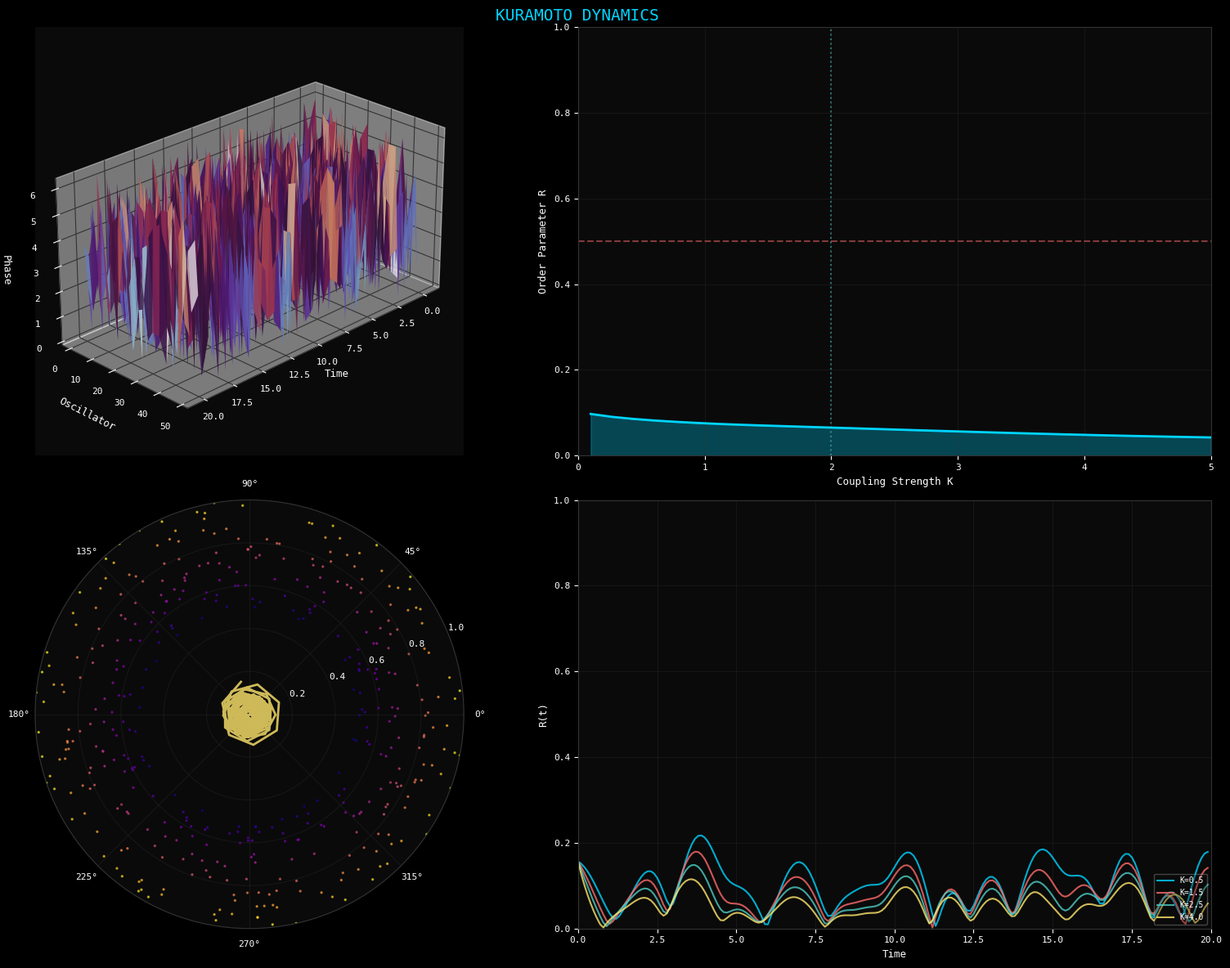
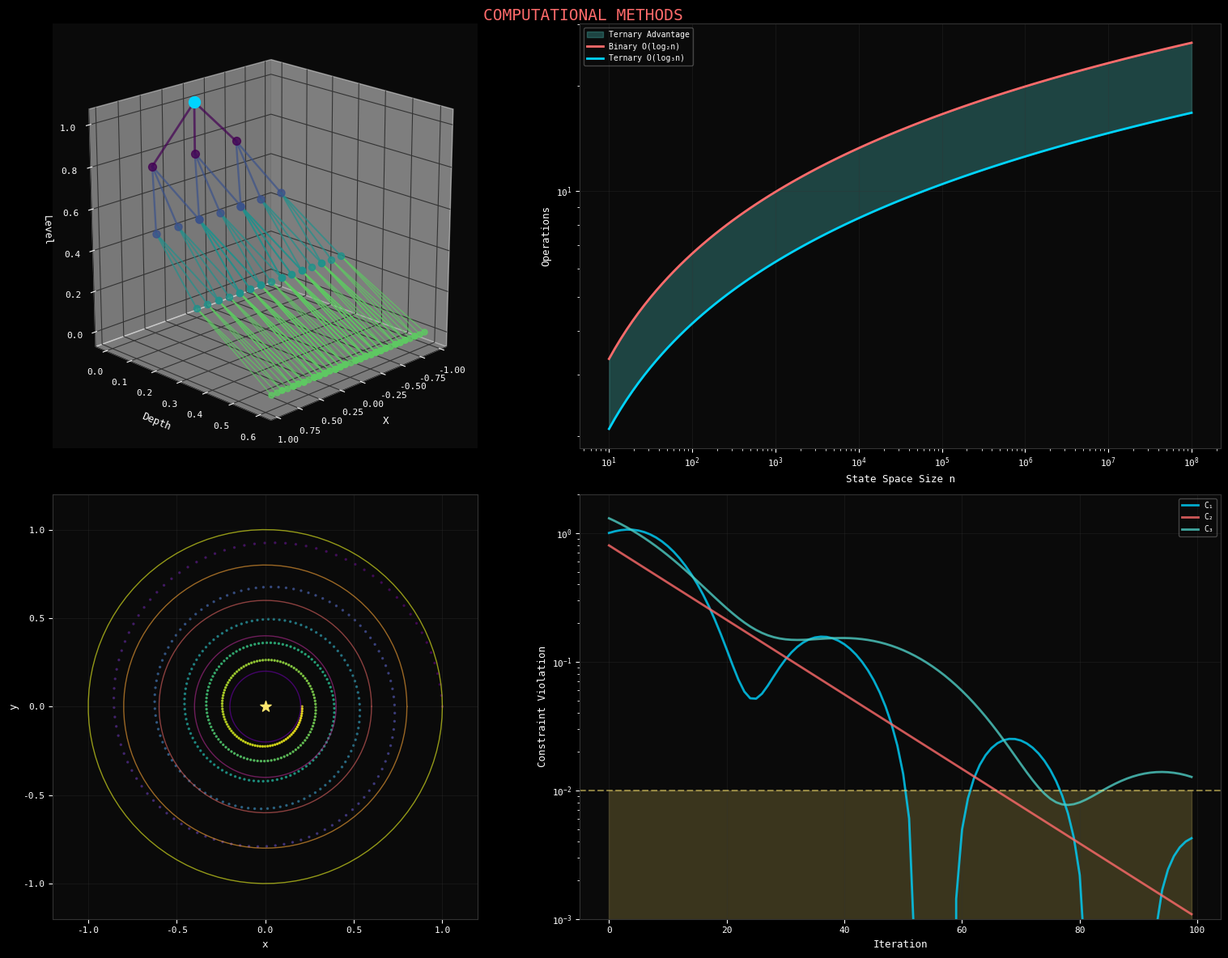
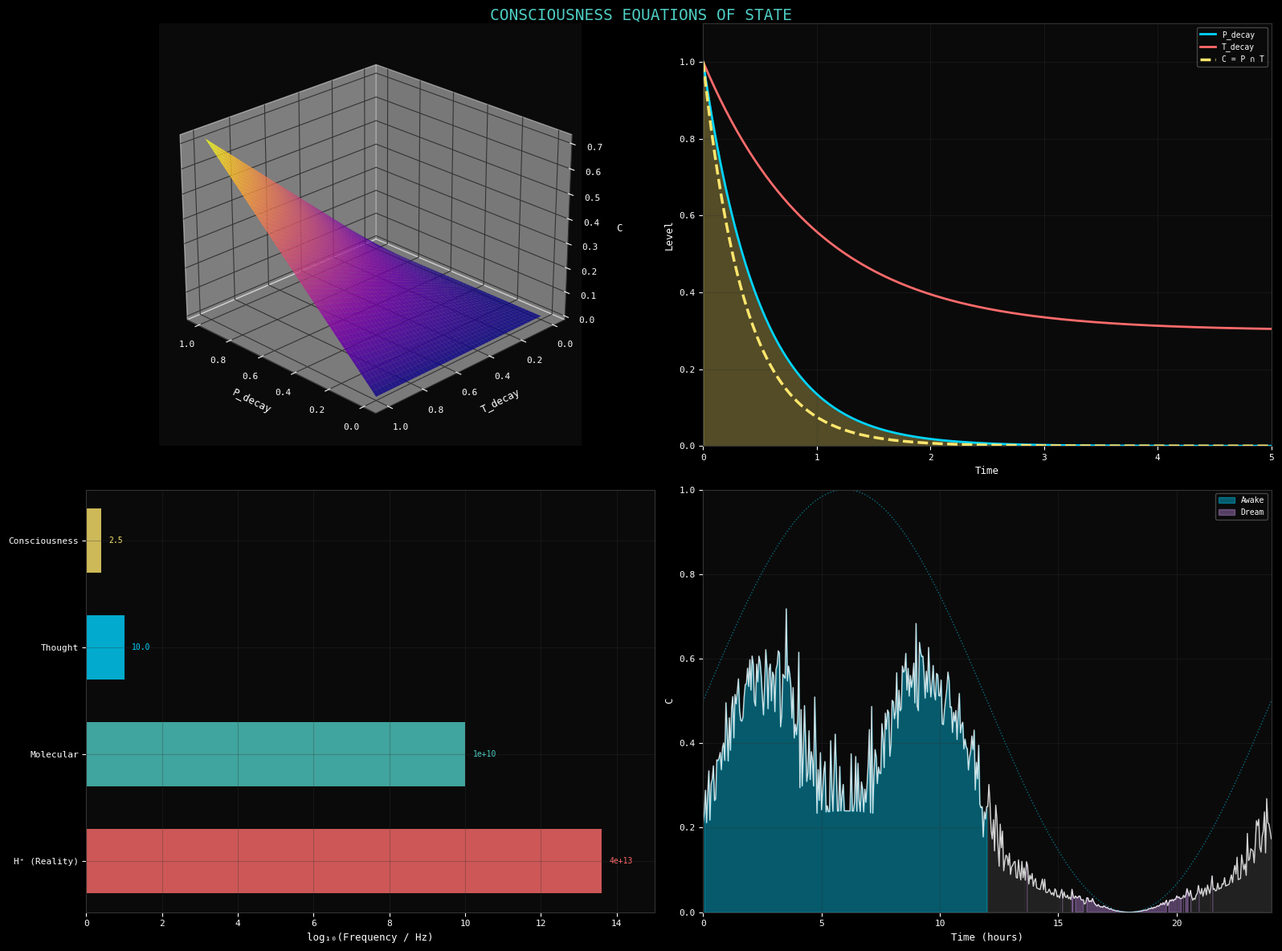
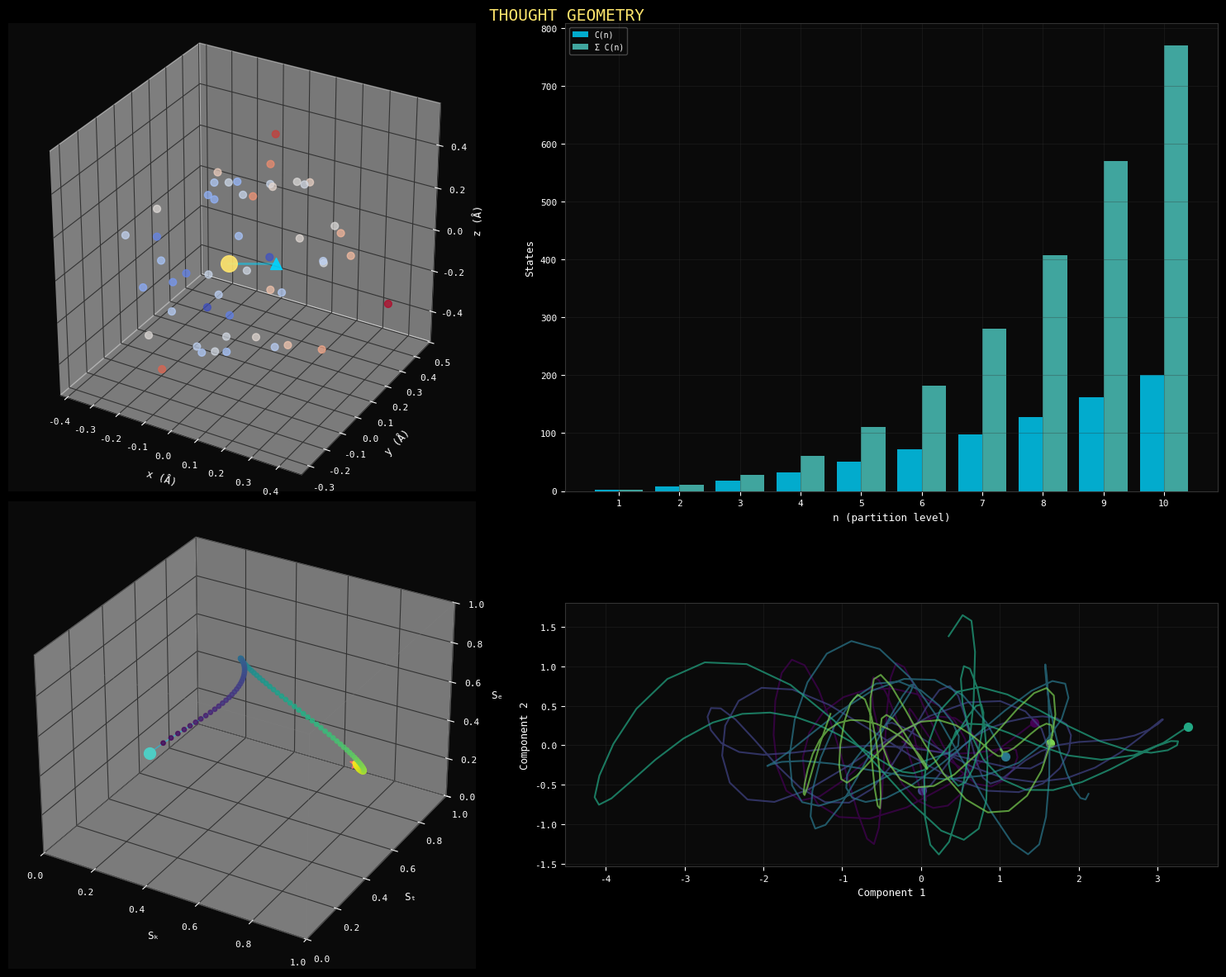
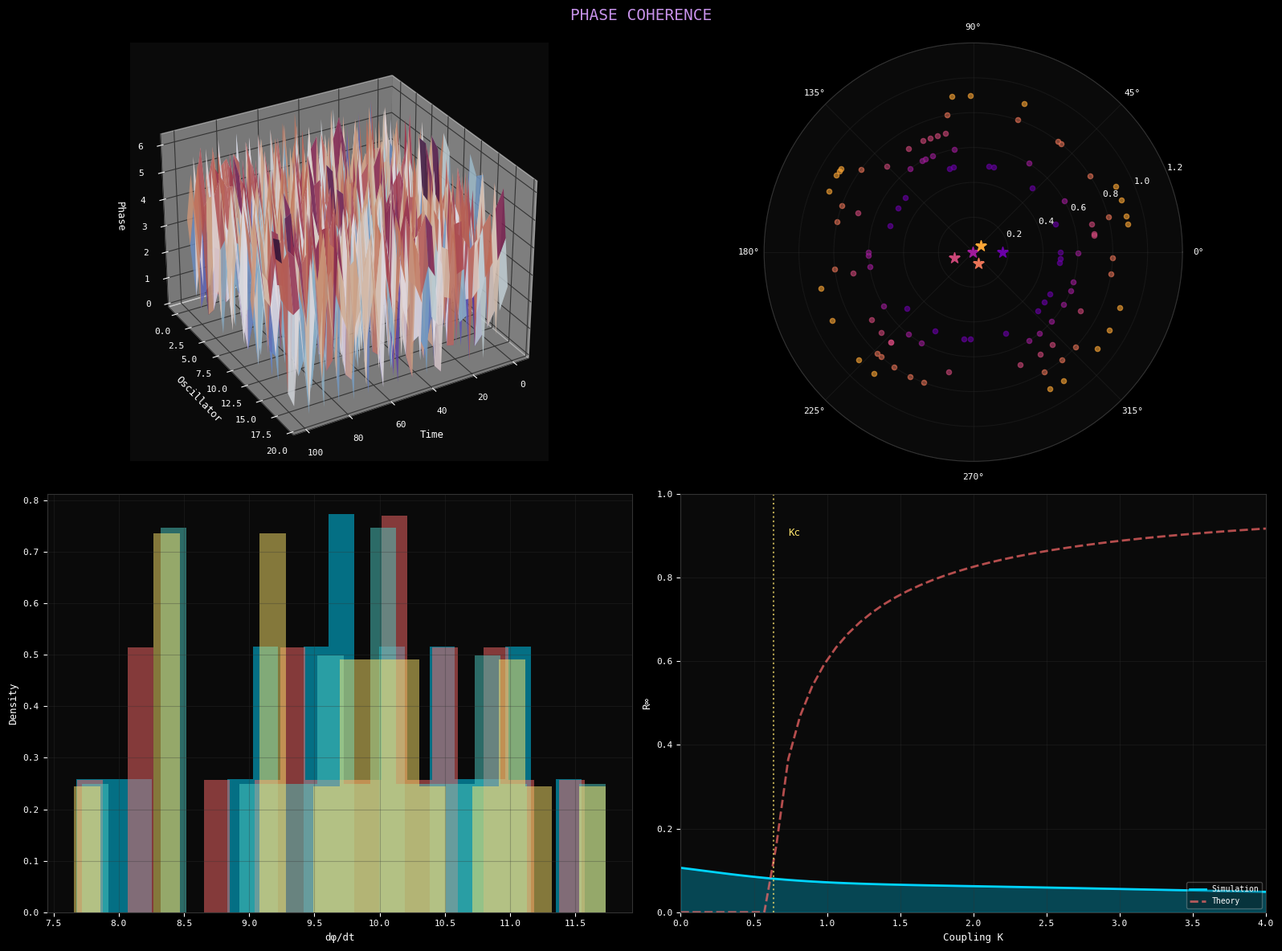
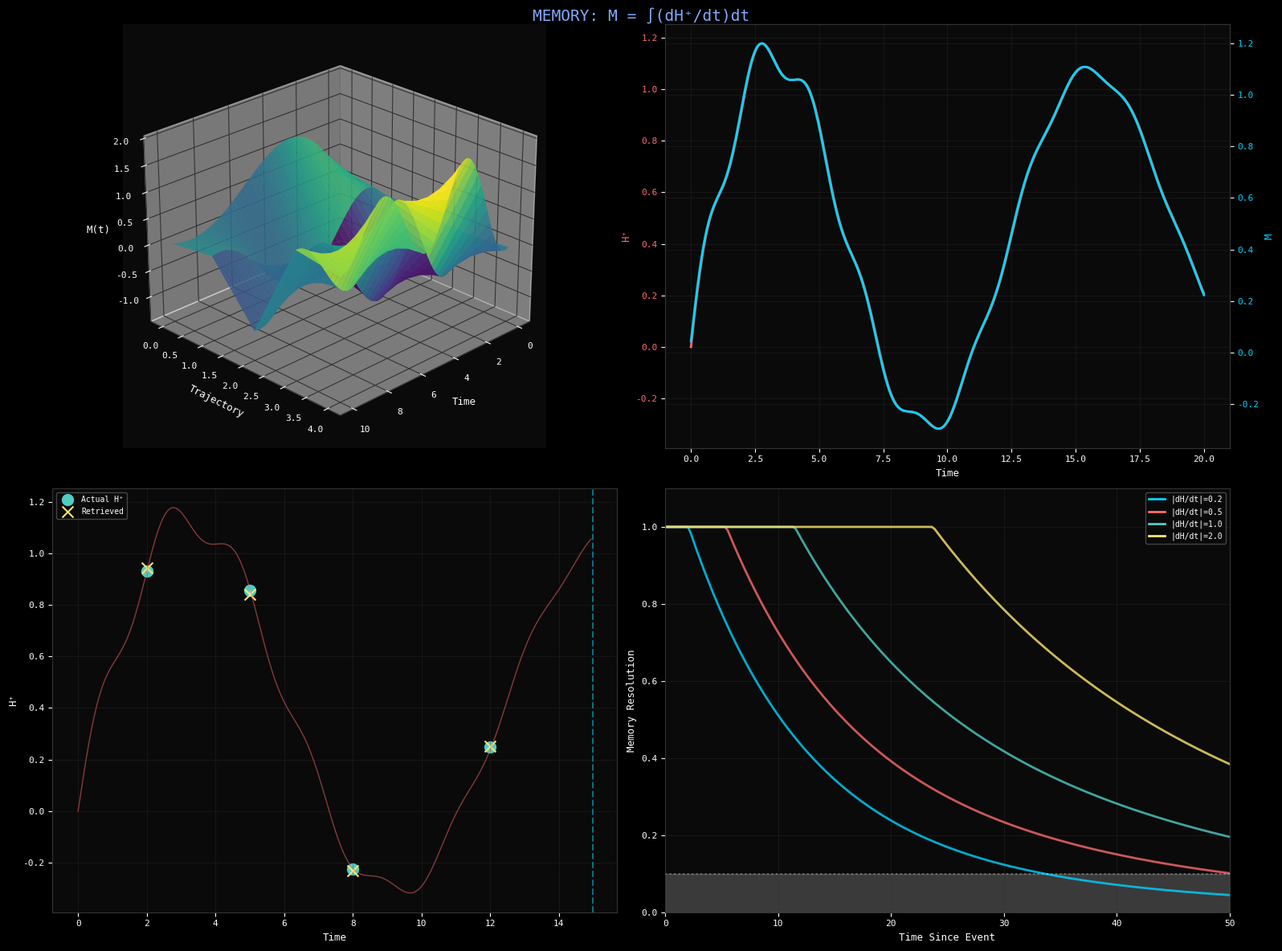

The script that saved these images, in order:
#!/usr/bin/env python3
"""
Generate 6 panel figures for the Virtual Brain Computing Framework.

Each panel contains 4 charts with minimal text and at least one 3D visualization.

Panels:
1. Kuramoto Dynamics
2. Computational Methods
3. Consciousness Equations of State
4. Thought Geometry
5. Phase Coherence
6. Memory
"""

import numpy as np
import matplotlib.pyplot as plt
from mpl_toolkits.mplot3d import Axes3D
from matplotlib import cm
from matplotlib.colors import Normalize
from pathlib import Path
import warnings

warnings.filterwarnings("ignore")

# Set style
plt.style.use("dark_background")
plt.rcParams["font.family"] = "monospace"
plt.rcParams["font.size"] = 8
plt.rcParams["axes.labelsize"] = 9
plt.rcParams["axes.titlesize"] = 10
plt.rcParams["figure.facecolor"] = "#0a0a0a"
plt.rcParams["axes.facecolor"] = "#0a0a0a"
plt.rcParams["axes.edgecolor"] = "#333333"
plt.rcParams["axes.grid"] = True
plt.rcParams["grid.alpha"] = 0.3
plt.rcParams["grid.color"] = "#333333"

# Color palette
COLORS = {
    "primary": "#00d4ff",
    "secondary": "#ff6b6b",
    "tertiary": "#4ecdc4",
    "quaternary": "#ffe66d",
    "accent1": "#c792ea",
    "accent2": "#82aaff",
    "gradient_start": "#667eea",
    "gradient_end": "#764ba2",
}


def create_output_dir():
    """Create output directory for figures."""
    output_dir = Path("results/visualizations")
    output_dir.mkdir(parents=True, exist_ok=True)
    return output_dir


# ============================================================================
# PANEL 1: KURAMOTO DYNAMICS
# ============================================================================

def generate_kuramoto_panel(output_dir: Path):
    """Generate Kuramoto dynamics panel with 4 charts."""
    fig = plt.figure(figsize=(16, 12))
    fig.suptitle("KURAMOTO DYNAMICS", fontsize=14, color=COLORS["primary"], y=0.98)

    # Simulate Kuramoto dynamics
    N = 50  # Number of oscillators
    K_values = [0.5, 1.0, 2.0, 4.0]
    dt = 0.01
    T = 20
    t = np.arange(0, T, dt)

    # Natural frequencies (Lorentzian distribution)
    np.random.seed(42)
    omega = np.random.standard_cauchy(N) * 0.5 + 10

    def simulate_kuramoto(K, phases_init):
        phases = phases_init.copy()
        R_history = []
        phase_history = []

        for _ in t:
            # Compute order parameter
            z = np.mean(np.exp(1j * phases))
            R = np.abs(z)
            Psi = np.angle(z)
            R_history.append(R)
            phase_history.append(phases.copy())

            # Kuramoto update
            coupling = (K / N) * np.sum(np.sin(phases[:, np.newaxis] - phases), axis=0)
            phases = np.mod(phases + (omega - coupling) * dt, 2 * np.pi)

        return np.array(R_history), np.array(phase_history)

    phases_init = np.random.uniform(0, 2 * np.pi, N)

    # Chart 1: 3D Phase Evolution Surface
    ax1 = fig.add_subplot(2, 2, 1, projection="3d")
    R_hist, phase_hist = simulate_kuramoto(2.0, phases_init)

    # Sample oscillators and time for surface
    osc_idx = np.linspace(0, N - 1, 20).astype(int)
    t_idx = np.linspace(0, len(t) - 1, 100).astype(int)

    T_mesh, O_mesh = np.meshgrid(t[t_idx], osc_idx)
    Z = phase_hist[t_idx, :][:, osc_idx].T

    surf = ax1.plot_surface(T_mesh, O_mesh, Z, cmap="twilight", alpha=0.8,
                            linewidth=0, antialiased=True)
    ax1.set_xlabel("Time", labelpad=5)
    ax1.set_ylabel("Oscillator", labelpad=5)
    ax1.set_zlabel("Phase", labelpad=5)
    ax1.view_init(elev=25, azim=45)
    ax1.set_box_aspect([2, 1, 1])

    # Chart 2: Order Parameter vs Coupling Strength
    ax2 = fig.add_subplot(2, 2, 2)
    K_range = np.linspace(0.1, 5, 30)
    final_R = []

    for K in K_range:
        R_hist, _ = simulate_kuramoto(K, phases_init)
        final_R.append(np.mean(R_hist[-200:]))

    ax2.fill_between(K_range, 0, final_R, alpha=0.3, color=COLORS["primary"])
    ax2.plot(K_range, final_R, color=COLORS["primary"], linewidth=2)
    ax2.axhline(y=0.5, color=COLORS["secondary"], linestyle="--", alpha=0.5)
    ax2.axvline(x=2.0, color=COLORS["tertiary"], linestyle=":", alpha=0.5)
    ax2.set_xlabel("Coupling Strength K")
    ax2.set_ylabel("Order Parameter R")
    ax2.set_xlim(0, 5)
    ax2.set_ylim(0, 1)

    # Chart 3: Phase Space Trajectories
    ax3 = fig.add_subplot(2, 2, 3, projection="polar")
    R_hist, phase_hist = simulate_kuramoto(2.5, phases_init)

    for i in range(0, N, 5):
        phases_i = phase_hist[::50, i]
        r_vals = np.linspace(0.5, 1.0, len(phases_i))
        ax3.scatter(phases_i, r_vals, c=np.arange(len(phases_i)),
                   cmap="plasma", s=2, alpha=0.6)

    # Mean phase trajectory
    mean_phases = np.angle(np.mean(np.exp(1j * phase_hist), axis=1))
    ax3.plot(mean_phases[::10], R_hist[::10], color=COLORS["quaternary"],
             linewidth=2, alpha=0.8)
    ax3.set_ylim(0, 1)

    # Chart 4: Synchronization Time Series
    ax4 = fig.add_subplot(2, 2, 4)
    colors = [COLORS["primary"], COLORS["secondary"], COLORS["tertiary"], COLORS["quaternary"]]

    for i, K in enumerate([0.5, 1.5, 2.5, 4.0]):
        R_hist, _ = simulate_kuramoto(K, phases_init)
        ax4.plot(t[::10], R_hist[::10], color=colors[i], linewidth=1.5,
                alpha=0.8, label=f"K={K}")

    ax4.set_xlabel("Time")
    ax4.set_ylabel("R(t)")
    ax4.set_xlim(0, T)
    ax4.set_ylim(0, 1)
    ax4.legend(loc="lower right", fontsize=7, framealpha=0.3)

    plt.tight_layout()
    fig.savefig(output_dir / "panel_1_kuramoto_dynamics.png", dpi=300,
                facecolor=fig.get_facecolor(), edgecolor="none", bbox_inches="tight")
    plt.close(fig)
    print("[OK] Panel 1: Kuramoto Dynamics")


# ============================================================================
# PANEL 2: COMPUTATIONAL METHODS
# ============================================================================

def generate_computational_panel(output_dir: Path):
    """Generate computational methods panel with 4 charts."""
    fig = plt.figure(figsize=(16, 12))
    fig.suptitle("COMPUTATIONAL METHODS", fontsize=14, color=COLORS["secondary"], y=0.98)

    # Chart 1: 3D Ternary Trisection Tree
    ax1 = fig.add_subplot(2, 2, 1, projection="3d")

    def plot_ternary_tree(ax, x, y, z, depth, max_depth):
        if depth >= max_depth:
            return

        # Three children
        dx = 0.5 ** depth
        dz = 1.0 / max_depth

        for i, offset in enumerate([-dx, 0, dx]):
            new_x = x + offset * 0.5
            new_y = y + depth * 0.1
            new_z = z - dz

            # Draw connection
            ax.plot([x, new_x], [y, new_y], [z, new_z],
                   color=cm.viridis(depth / max_depth), linewidth=2 - depth * 0.3, alpha=0.7)

            # Draw node
            ax.scatter([new_x], [new_y], [new_z], s=50 - depth * 8,
                      c=[cm.viridis(depth / max_depth)], alpha=0.8)

            plot_ternary_tree(ax, new_x, new_y, new_z, depth + 1, max_depth)

    ax1.scatter([0], [0], [1], s=100, c=[COLORS["primary"]], alpha=1)
    plot_ternary_tree(ax1, 0, 0, 1, 0, 4)
    ax1.set_xlabel("X")
    ax1.set_ylabel("Depth")
    ax1.set_zlabel("Level")
    ax1.view_init(elev=20, azim=45)
    ax1.set_box_aspect([1, 1, 1])

    # Chart 2: O(log₃ n) vs O(log₂ n) Complexity
    ax2 = fig.add_subplot(2, 2, 2)
    n = np.logspace(1, 8, 100)
    log2_n = np.log2(n)
    log3_n = np.log(n) / np.log(3)

    ax2.fill_between(n, log3_n, log2_n, alpha=0.3, color=COLORS["tertiary"],
                     label="Ternary Advantage")
    ax2.loglog(n, log2_n, color=COLORS["secondary"], linewidth=2, label="Binary O(log₂n)")
    ax2.loglog(n, log3_n, color=COLORS["primary"], linewidth=2, label="Ternary O(log₃n)")
    ax2.set_xlabel("State Space Size n")
    ax2.set_ylabel("Operations")
    ax2.legend(loc="upper left", fontsize=7, framealpha=0.3)

    # Chart 3: Poincaré Recurrence Basin
    ax3 = fig.add_subplot(2, 2, 3)
    theta = np.linspace(0, 2 * np.pi, 100)

    for r in np.linspace(0.2, 1.0, 5):
        x = r * np.cos(theta)
        y = r * np.sin(theta)
        ax3.plot(x, y, color=cm.plasma(r), linewidth=1, alpha=0.6)

    # Trajectory spiraling to attractor
    t_traj = np.linspace(0, 10 * np.pi, 500)
    r_traj = 1.0 * np.exp(-t_traj / 20)
    x_traj = r_traj * np.cos(t_traj)
    y_traj = r_traj * np.sin(t_traj)
    ax3.scatter(x_traj, y_traj, c=np.arange(len(t_traj)), cmap="viridis", s=2, alpha=0.8)
    ax3.scatter([0], [0], s=100, c=[COLORS["quaternary"]], marker="*", zorder=5)
    ax3.set_xlim(-1.2, 1.2)
    ax3.set_ylim(-1.2, 1.2)
    ax3.set_aspect("equal")
    ax3.set_xlabel("x")
    ax3.set_ylabel("y")

    # Chart 4: Constraint Satisfaction Convergence
    ax4 = fig.add_subplot(2, 2, 4)
    iterations = np.arange(0, 100)
    constraints = [
        np.exp(-iterations / 20) * np.sin(iterations / 5) * 0.5 + np.exp(-iterations / 15),
        np.exp(-iterations / 15) * 0.8,
        np.exp(-iterations / 25) * np.cos(iterations / 8) * 0.3 + np.exp(-iterations / 20),
    ]

    colors = [COLORS["primary"], COLORS["secondary"], COLORS["tertiary"]]
    labels = ["C₁", "C₂", "C₃"]
    for i, (c, col, lab) in enumerate(zip(constraints, colors, labels)):
        ax4.plot(iterations, c, color=col, linewidth=2, alpha=0.8, label=lab)

    ax4.axhline(y=0.01, color=COLORS["quaternary"], linestyle="--", alpha=0.5)
    ax4.fill_between(iterations, 0, 0.01, alpha=0.2, color=COLORS["quaternary"])
    ax4.set_xlabel("Iteration")
    ax4.set_ylabel("Constraint Violation")
    ax4.set_yscale("log")
    ax4.set_ylim(1e-3, 2)
    ax4.legend(loc="upper right", fontsize=7, framealpha=0.3)

    plt.tight_layout()
    fig.savefig(output_dir / "panel_2_computational_methods.png", dpi=300,
                facecolor=fig.get_facecolor(), edgecolor="none", bbox_inches="tight")
    plt.close(fig)
    print("[OK] Panel 2: Computational Methods")


# ============================================================================
# PANEL 3: CONSCIOUSNESS EQUATIONS OF STATE
# ============================================================================

def generate_consciousness_panel(output_dir: Path):
    """Generate consciousness equations panel with 4 charts."""
    fig = plt.figure(figsize=(16, 12))
    fig.suptitle("CONSCIOUSNESS EQUATIONS OF STATE", fontsize=14, color=COLORS["tertiary"], y=0.98)

    # Chart 1: 3D Consciousness Surface C = P × T × γ × γ_f
    ax1 = fig.add_subplot(2, 2, 1, projection="3d")

    P = np.linspace(0, 1, 50)
    T = np.linspace(0, 1, 50)
    P_mesh, T_mesh = np.meshgrid(P, T)

    # C = P_decay × T_decay (with fixed gamma = 0.8)
    gamma = 0.8
    gamma_f = 0.9
    C = P_mesh * T_mesh * gamma * gamma_f

    surf = ax1.plot_surface(P_mesh, T_mesh, C, cmap="plasma", alpha=0.85,
                            linewidth=0, antialiased=True)
    ax1.set_xlabel("P_decay", labelpad=5)
    ax1.set_ylabel("T_decay", labelpad=5)
    ax1.set_zlabel("C", labelpad=5)
    ax1.view_init(elev=25, azim=135)

    # Chart 2: Decay Curve Intersection
    ax2 = fig.add_subplot(2, 2, 2)
    t = np.linspace(0, 5, 200)
    tau_p = 0.5
    tau_t = 1.0

    P_decay = np.exp(-t / tau_p)
    T_decay = 0.3 + 0.7 * np.exp(-t / tau_t)
    C_intersection = P_decay * T_decay

    ax2.fill_between(t, 0, np.minimum(P_decay, T_decay), alpha=0.3, color=COLORS["quaternary"])
    ax2.plot(t, P_decay, color=COLORS["primary"], linewidth=2, label="P_decay")
    ax2.plot(t, T_decay, color=COLORS["secondary"], linewidth=2, label="T_decay")
    ax2.plot(t, C_intersection, color=COLORS["quaternary"], linewidth=2.5,
             linestyle="--", label="C = P ∩ T")
    ax2.set_xlabel("Time")
    ax2.set_ylabel("Level")
    ax2.set_xlim(0, 5)
    ax2.set_ylim(0, 1.1)
    ax2.legend(loc="upper right", fontsize=7, framealpha=0.3)

    # Chart 3: Frequency Hierarchy
    ax3 = fig.add_subplot(2, 2, 3)
    frequencies = [4.06e13, 1e10, 10, 2.5]
    labels = ["H⁺ (Reality)", "Molecular", "Thought", "Consciousness"]
    colors = [COLORS["secondary"], COLORS["tertiary"], COLORS["primary"], COLORS["quaternary"]]

    y_pos = np.arange(len(frequencies))
    bars = ax3.barh(y_pos, np.log10(frequencies), color=colors, alpha=0.8, height=0.6)

    ax3.set_yticks(y_pos)
    ax3.set_yticklabels(labels)
    ax3.set_xlabel("log₁₀(Frequency / Hz)")
    ax3.set_xlim(0, 15)

    # Add frequency annotations
    for i, (bar, freq) in enumerate(zip(bars, frequencies)):
        ax3.text(bar.get_width() + 0.2, bar.get_y() + bar.get_height() / 2,
                f"{freq:.0e}" if freq > 100 else f"{freq:.1f}",
                va="center", fontsize=7, color=colors[i])

    # Chart 4: Wake/Dream State Diagram
    ax4 = fig.add_subplot(2, 2, 4)

    # Simulate wake-sleep-wake cycle
    t = np.linspace(0, 24, 500)
    # P_decay oscillates (awake during day)
    P = 0.5 + 0.5 * np.cos(2 * np.pi * (t - 6) / 24)
    P = np.clip(P, 0, 1)

    # T_decay also varies
    T = 0.6 + 0.3 * np.sin(2 * np.pi * t / 8) + 0.1 * np.random.randn(len(t))
    T = np.clip(T, 0.3, 1)

    C = P * T * 0.8

    # Color by state
    wake_mask = P > 0.5
    dream_mask = (P < 0.3) & (T > 0.5)

    ax4.fill_between(t, 0, C, where=wake_mask, alpha=0.4, color=COLORS["primary"], label="Awake")
    ax4.fill_between(t, 0, C, where=dream_mask, alpha=0.4, color=COLORS["accent1"], label="Dream")
    ax4.fill_between(t, 0, C, where=~(wake_mask | dream_mask), alpha=0.2, color="gray")
    ax4.plot(t, C, color="white", linewidth=1, alpha=0.8)
    ax4.plot(t, P, color=COLORS["primary"], linewidth=1, linestyle=":", alpha=0.5)

    ax4.set_xlabel("Time (hours)")
    ax4.set_ylabel("C")
    ax4.set_xlim(0, 24)
    ax4.set_ylim(0, 1)
    ax4.legend(loc="upper right", fontsize=7, framealpha=0.3)

    plt.tight_layout()
    fig.savefig(output_dir / "panel_3_consciousness_equations.png", dpi=300,
                facecolor=fig.get_facecolor(), edgecolor="none", bbox_inches="tight")
    plt.close(fig)
    print("[OK] Panel 3: Consciousness Equations of State")


# ============================================================================
# PANEL 4: THOUGHT GEOMETRY
# ============================================================================

def generate_thought_geometry_panel(output_dir: Path):
    """Generate thought geometry panel with 4 charts."""
    fig = plt.figure(figsize=(16, 12))
    fig.suptitle("THOUGHT GEOMETRY", fontsize=14, color=COLORS["quaternary"], y=0.98)

    # Chart 1: 3D O₂ Molecular Configuration Space
    ax1 = fig.add_subplot(2, 2, 1, projection="3d")

    # Generate O2 molecular positions around oscillatory hole
    np.random.seed(42)
    n_molecules = 50
    theta = np.random.uniform(0, 2 * np.pi, n_molecules)
    phi = np.random.uniform(0, np.pi, n_molecules)
    r = 0.374 + 0.081 * np.random.randn(n_molecules)  # Mean O2-hole distance

    x = r * np.sin(phi) * np.cos(theta)
    y = r * np.sin(phi) * np.sin(theta)
    z = r * np.cos(phi)

    # O2 molecules
    ax1.scatter(x, y, z, c=r, cmap="coolwarm", s=40, alpha=0.7)

    # Central hole
    ax1.scatter([0], [0], [0], s=200, c=[COLORS["quaternary"]], marker="o", alpha=0.9)

    # Electron position
    e_pos = np.array([0.147, 0.05, 0.02])
    ax1.scatter([e_pos[0]], [e_pos[1]], [e_pos[2]], s=100, c=[COLORS["primary"]],
               marker="^", alpha=0.9)

    # Draw connection
    ax1.plot([0, e_pos[0]], [0, e_pos[1]], [0, e_pos[2]], color=COLORS["primary"],
            linewidth=2, alpha=0.5)

    ax1.set_xlabel("x (Å)")
    ax1.set_ylabel("y (Å)")
    ax1.set_zlabel("z (Å)")
    ax1.set_box_aspect([1, 1, 1])

    # Chart 2: Partition Capacity C(n) = 2n²
    ax2 = fig.add_subplot(2, 2, 2)
    n_vals = np.arange(1, 11)
    capacity = 2 * n_vals ** 2
    cumulative = np.cumsum(capacity)

    ax2.bar(n_vals - 0.2, capacity, width=0.4, color=COLORS["primary"], alpha=0.8, label="C(n)")
    ax2.bar(n_vals + 0.2, cumulative, width=0.4, color=COLORS["tertiary"], alpha=0.8, label="Σ C(n)")

    ax2.set_xlabel("n (partition level)")
    ax2.set_ylabel("States")
    ax2.set_xticks(n_vals)
    ax2.legend(loc="upper left", fontsize=7, framealpha=0.3)

    # Chart 3: S-Entropy Space [0,1]³
    ax3 = fig.add_subplot(2, 2, 3, projection="3d")

    # Draw unit cube edges
    edges = [
        ([0, 1], [0, 0], [0, 0]), ([0, 1], [1, 1], [0, 0]),
        ([0, 1], [0, 0], [1, 1]), ([0, 1], [1, 1], [1, 1]),
        ([0, 0], [0, 1], [0, 0]), ([1, 1], [0, 1], [0, 0]),
        ([0, 0], [0, 1], [1, 1]), ([1, 1], [0, 1], [1, 1]),
        ([0, 0], [0, 0], [0, 1]), ([1, 1], [0, 0], [0, 1]),
        ([0, 0], [1, 1], [0, 1]), ([1, 1], [1, 1], [0, 1]),
    ]
    for e in edges:
        ax3.plot(e[0], e[1], e[2], color="gray", linewidth=0.5, alpha=0.5)

    # Sample points in S-space (trajectory)
    t_traj = np.linspace(0, 1, 100)
    sk = 0.3 + 0.5 * t_traj + 0.1 * np.sin(10 * t_traj)
    st = 0.2 + 0.6 * t_traj ** 0.5
    se = 0.5 + 0.3 * np.sin(5 * t_traj)

    sk = np.clip(sk, 0, 1)
    st = np.clip(st, 0, 1)
    se = np.clip(se, 0, 1)

    ax3.scatter(sk, st, se, c=t_traj, cmap="viridis", s=15, alpha=0.8)
    ax3.plot(sk, st, se, color=COLORS["primary"], linewidth=1, alpha=0.5)

    # Start and end points
    ax3.scatter([sk[0]], [st[0]], [se[0]], s=100, c=[COLORS["tertiary"]], marker="o")
    ax3.scatter([sk[-1]], [st[-1]], [se[-1]], s=100, c=[COLORS["secondary"]], marker="*")

    ax3.set_xlabel("Sₖ")
    ax3.set_ylabel("Sₜ")
    ax3.set_zlabel("Sₑ")
    ax3.set_xlim(0, 1)
    ax3.set_ylim(0, 1)
    ax3.set_zlim(0, 1)

    # Chart 4: Oscillatory Signature (30D projected to 2D)
    ax4 = fig.add_subplot(2, 2, 4)

    # Generate 30D signature and project via PCA-like method
    np.random.seed(123)
    n_signatures = 5
    dim = 30
    t_sig = np.linspace(0, 2 * np.pi, 100)

    for i in range(n_signatures):
        # Random 30D signature
        signature = np.zeros((100, dim))
        for d in range(dim):
            freq = 1 + d * 0.3 + np.random.randn() * 0.1
            phase = np.random.uniform(0, 2 * np.pi)
            amplitude = np.exp(-d / 15) * (0.5 + 0.5 * np.random.rand())
            signature[:, d] = amplitude * np.sin(freq * t_sig + phase)

        # Project to 2D (first two "principal components")
        proj_x = np.sum(signature[:, :15], axis=1)
        proj_y = np.sum(signature[:, 15:], axis=1)

        color = cm.viridis(i / n_signatures)
        ax4.plot(proj_x, proj_y, color=color, linewidth=1.5, alpha=0.7)
        ax4.scatter(proj_x[0], proj_y[0], s=50, c=[color], marker="o")

    ax4.set_xlabel("Component 1")
    ax4.set_ylabel("Component 2")
    ax4.set_aspect("equal")

    plt.tight_layout()
    fig.savefig(output_dir / "panel_4_thought_geometry.png", dpi=300,
                facecolor=fig.get_facecolor(), edgecolor="none", bbox_inches="tight")
    plt.close(fig)
    print("[OK] Panel 4: Thought Geometry")


# ============================================================================
# PANEL 5: PHASE COHERENCE
# ============================================================================

def generate_phase_coherence_panel(output_dir: Path):
    """Generate phase coherence panel with 4 charts."""
    fig = plt.figure(figsize=(16, 12))
    fig.suptitle("PHASE COHERENCE", fontsize=14, color=COLORS["accent1"], y=0.98)

    # Chart 1: 3D Phase Evolution Manifold
    ax1 = fig.add_subplot(2, 2, 1, projection="3d")

    N = 20
    T = 100
    phases = np.zeros((T, N))
    phases[0] = np.random.uniform(0, 2 * np.pi, N)

    K = 2.0
    omega = np.random.normal(10, 1, N)

    for t in range(1, T):
        coupling = (K / N) * np.sum(np.sin(phases[t - 1][:, np.newaxis] - phases[t - 1]), axis=0)
        phases[t] = np.mod(phases[t - 1] + (omega - coupling) * 0.1, 2 * np.pi)

    # Plot as 3D surface
    t_mesh, n_mesh = np.meshgrid(np.arange(T), np.arange(N))
    ax1.plot_surface(t_mesh, n_mesh, phases.T, cmap="twilight_shifted",
                    alpha=0.85, linewidth=0)
    ax1.set_xlabel("Time")
    ax1.set_ylabel("Oscillator")
    ax1.set_zlabel("Phase")
    ax1.view_init(elev=30, azim=60)

    # Chart 2: Order Parameter Circle
    ax2 = fig.add_subplot(2, 2, 2, projection="polar")

    # Multiple snapshots
    snapshots = [0, 25, 50, 75, 99]
    colors_snap = cm.plasma(np.linspace(0.2, 0.8, len(snapshots)))

    for idx, (t_idx, color) in enumerate(zip(snapshots, colors_snap)):
        phase_t = phases[t_idx]
        z = np.mean(np.exp(1j * phase_t))
        R = np.abs(z)
        Psi = np.angle(z)

        # Individual oscillators
        ax2.scatter(phase_t, np.ones(N) * (0.5 + idx * 0.1), s=20, c=[color], alpha=0.6)

        # Mean phase
        ax2.scatter([Psi], [R], s=100, c=[color], marker="*", zorder=5)

    ax2.set_ylim(0, 1.2)

    # Chart 3: Phase Velocity Distribution
    ax3 = fig.add_subplot(2, 2, 3)

    # Compute phase velocities
    d_phases = np.diff(phases, axis=0)
    d_phases = np.mod(d_phases + np.pi, 2 * np.pi) - np.pi  # Wrap

    # Histogram at different times
    times_hist = [10, 30, 50, 80]
    colors_hist = [COLORS["primary"], COLORS["secondary"], COLORS["tertiary"], COLORS["quaternary"]]

    for t_idx, color in zip(times_hist, colors_hist):
        velocities = d_phases[t_idx] / 0.1
        ax3.hist(velocities, bins=20, alpha=0.5, color=color, density=True)

    ax3.set_xlabel("dφ/dt")
    ax3.set_ylabel("Density")

    # Chart 4: Critical Coupling Transition
    ax4 = fig.add_subplot(2, 2, 4)

    K_range = np.linspace(0, 4, 50)
    R_equilibrium = []

    np.random.seed(42)
    omega_fixed = np.random.normal(10, 1, 50)
    phases_init = np.random.uniform(0, 2 * np.pi, 50)

    for K in K_range:
        phases_k = phases_init.copy()
        for _ in range(200):
            coupling = (K / 50) * np.sum(np.sin(phases_k[:, np.newaxis] - phases_k), axis=0)
            phases_k = np.mod(phases_k + (omega_fixed - coupling) * 0.1, 2 * np.pi)

        z = np.mean(np.exp(1j * phases_k))
        R_equilibrium.append(np.abs(z))

    R_equilibrium = np.array(R_equilibrium)

    # Theoretical curve
    K_c = 2 * 1 / np.pi  # Critical coupling for std=1
    R_theory = np.where(K_range > K_c, np.sqrt(1 - K_c / K_range), 0)

    ax4.fill_between(K_range, 0, R_equilibrium, alpha=0.3, color=COLORS["primary"])
    ax4.plot(K_range, R_equilibrium, color=COLORS["primary"], linewidth=2, label="Simulation")
    ax4.plot(K_range, R_theory, color=COLORS["secondary"], linewidth=2,
             linestyle="--", label="Theory", alpha=0.7)
    ax4.axvline(x=K_c, color=COLORS["quaternary"], linestyle=":", alpha=0.7)
    ax4.text(K_c + 0.1, 0.9, "Kc", color=COLORS["quaternary"], fontsize=9)
    ax4.set_xlabel("Coupling K")
    ax4.set_ylabel("R∞")
    ax4.set_xlim(0, 4)
    ax4.set_ylim(0, 1)
    ax4.legend(loc="lower right", fontsize=7, framealpha=0.3)

    plt.tight_layout()
    fig.savefig(output_dir / "panel_5_phase_coherence.png", dpi=300,
                facecolor=fig.get_facecolor(), edgecolor="none", bbox_inches="tight")
    plt.close(fig)
    print("[OK] Panel 5: Phase Coherence")


# ============================================================================
# PANEL 6: MEMORY
# ============================================================================

def generate_memory_panel(output_dir: Path):
    """Generate memory panel with 4 charts."""
    fig = plt.figure(figsize=(16, 12))
    fig.suptitle("MEMORY: M = ∫(dH⁺/dt)dt", fontsize=14, color=COLORS["accent2"], y=0.98)

    # Chart 1: 3D Memory Accumulation Surface
    ax1 = fig.add_subplot(2, 2, 1, projection="3d")

    # Time and emotional field evolution
    t = np.linspace(0, 10, 100)
    H_plus = np.zeros((5, len(t)))

    # Different emotional trajectories
    for i in range(5):
        freq = 0.5 + i * 0.2
        phase = i * np.pi / 3
        H_plus[i] = np.sin(freq * t + phase) * np.exp(-t / 15) + 0.5 * (1 - np.exp(-t / 3))

    # Compute memory (cumulative integral of dH/dt)
    M = np.zeros_like(H_plus)
    dt = t[1] - t[0]
    for i in range(5):
        dH_dt = np.gradient(H_plus[i], dt)
        M[i] = np.cumsum(dH_dt) * dt

    t_mesh, traj_mesh = np.meshgrid(t, np.arange(5))
    ax1.plot_surface(t_mesh, traj_mesh, M, cmap="viridis", alpha=0.85, linewidth=0)
    ax1.set_xlabel("Time")
    ax1.set_ylabel("Trajectory")
    ax1.set_zlabel("M(t)")
    ax1.view_init(elev=25, azim=45)

    # Chart 2: Emotional Field and Memory
    ax2 = fig.add_subplot(2, 2, 2)

    t = np.linspace(0, 20, 400)
    H = np.sin(0.5 * t) * np.exp(-t / 30) + 0.5 * (1 - np.exp(-t / 5))
    H += 0.1 * np.sin(3 * t) * np.exp(-t / 10)  # High frequency component

    dt = t[1] - t[0]
    dH_dt = np.gradient(H, dt)
    M = np.cumsum(dH_dt) * dt

    ax2_twin = ax2.twinx()

    ax2.plot(t, H, color=COLORS["secondary"], linewidth=2, label="H⁺(t)")
    ax2_twin.plot(t, M, color=COLORS["primary"], linewidth=2, label="M(t)")

    ax2.set_xlabel("Time")
    ax2.set_ylabel("H⁺", color=COLORS["secondary"])
    ax2_twin.set_ylabel("M", color=COLORS["primary"])
    ax2.tick_params(axis="y", labelcolor=COLORS["secondary"])
    ax2_twin.tick_params(axis="y", labelcolor=COLORS["primary"])

    # Chart 3: Memory Retrieval
    ax3 = fig.add_subplot(2, 2, 3)

    # Current state
    t_now = 15
    H_now = H[np.argmin(np.abs(t - t_now))]
    M_now = M[np.argmin(np.abs(t - t_now))]

    # Retrieve past states
    t_past = np.array([2, 5, 8, 12])
    M_past = M[np.searchsorted(t, t_past)]
    H_retrieved = H_now - (M_now - M_past)
    H_actual = H[np.searchsorted(t, t_past)]

    ax3.scatter(t_past, H_actual, s=100, c=[COLORS["tertiary"]], marker="o", label="Actual H⁺")
    ax3.scatter(t_past, H_retrieved, s=100, c=[COLORS["quaternary"]], marker="x", label="Retrieved")

    # Connect with lines
    for tp, ha, hr in zip(t_past, H_actual, H_retrieved):
        ax3.plot([tp, tp], [ha, hr], color="white", linewidth=1, alpha=0.5)

    ax3.plot(t[:np.argmin(np.abs(t - t_now))], H[:np.argmin(np.abs(t - t_now))],
             color=COLORS["secondary"], linewidth=1, alpha=0.5)
    ax3.axvline(x=t_now, color=COLORS["primary"], linestyle="--", alpha=0.5)
    ax3.set_xlabel("Time")
    ax3.set_ylabel("H⁺")
    ax3.legend(loc="upper left", fontsize=7, framealpha=0.3)

    # Chart 4: Forgetting Dynamics
    ax4 = fig.add_subplot(2, 2, 4)

    # Memory resolution decay
    t_forget = np.linspace(0, 50, 200)
    tau_forget = 10

    # Different emotional intensities
    intensities = [0.2, 0.5, 1.0, 2.0]
    colors_int = [COLORS["primary"], COLORS["secondary"], COLORS["tertiary"], COLORS["quaternary"]]

    for intensity, color in zip(intensities, colors_int):
        # Resolution = exp(-t/tau) + |dH/dt|
        resolution = np.exp(-t_forget / tau_forget) + intensity * np.exp(-t_forget / 30)
        resolution = np.clip(resolution, 0, 1)
        ax4.plot(t_forget, resolution, color=color, linewidth=2, alpha=0.8)

    ax4.axhline(y=0.1, color="white", linestyle=":", alpha=0.3)
    ax4.fill_between(t_forget, 0, 0.1, alpha=0.2, color="white")
    ax4.set_xlabel("Time Since Event")
    ax4.set_ylabel("Memory Resolution")
    ax4.set_xlim(0, 50)
    ax4.set_ylim(0, 1.1)

    # Add legend manually
    from matplotlib.lines import Line2D
    legend_elements = [Line2D([0], [0], color=c, linewidth=2, label=f"|dH/dt|={i}")
                      for i, c in zip(intensities, colors_int)]
    ax4.legend(handles=legend_elements, loc="upper right", fontsize=7, framealpha=0.3)

    plt.tight_layout()
    fig.savefig(output_dir / "panel_6_memory.png", dpi=300,
                facecolor=fig.get_facecolor(), edgecolor="none", bbox_inches="tight")
    plt.close(fig)
    print("[OK] Panel 6: Memory")


# ============================================================================
# MAIN
# ============================================================================

def main():
    """Generate all panel figures."""
    print("=" * 70)
    print("GENERATING VIRTUAL BRAIN PANEL FIGURES")
    print("=" * 70)

    output_dir = create_output_dir()
    print(f"Output directory: {output_dir}\n")

    generate_kuramoto_panel(output_dir)
    generate_computational_panel(output_dir)
    generate_consciousness_panel(output_dir)
    generate_thought_geometry_panel(output_dir)
    generate_phase_coherence_panel(output_dir)
    generate_memory_panel(output_dir)

    print("\n" + "=" * 70)
    print(f"All panels saved to: {output_dir}")
    print("=" * 70)


if __name__ == "__main__":
    main()
